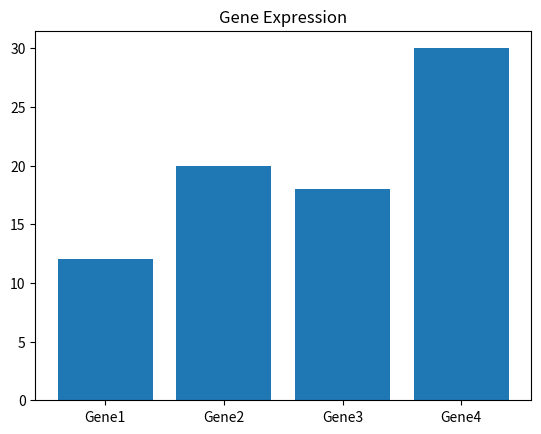
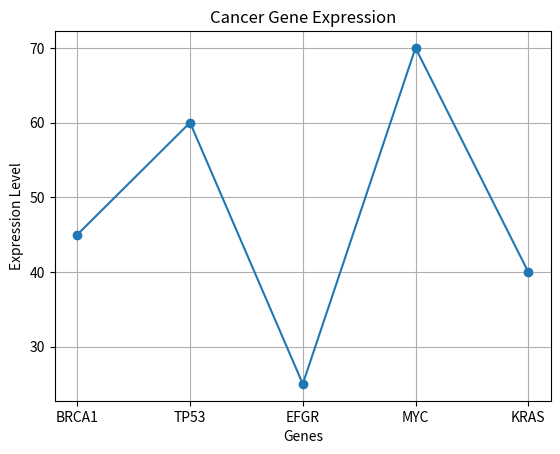
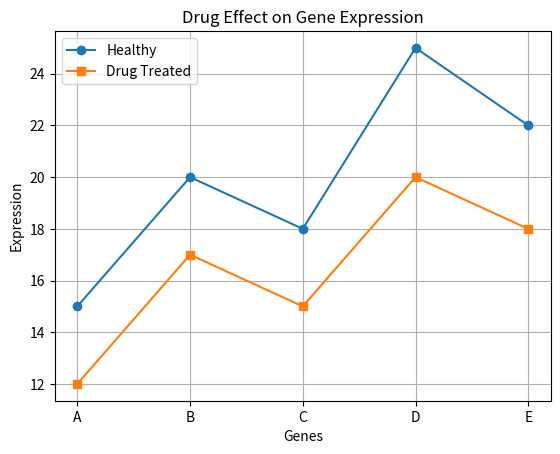
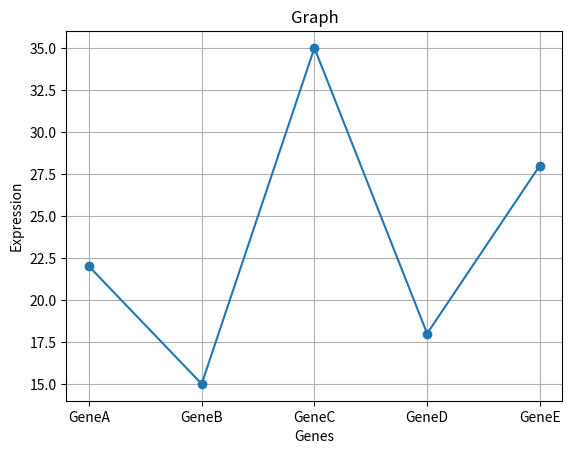
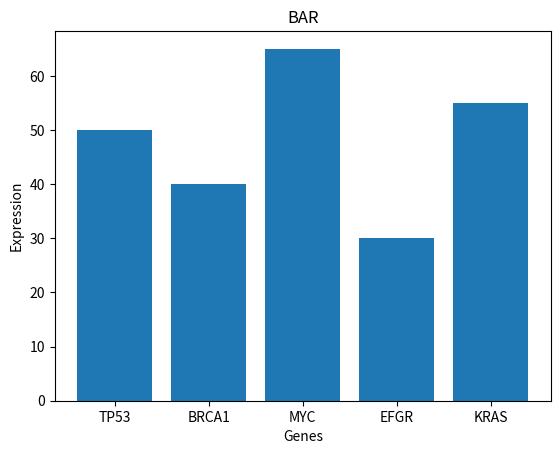

The matplotlib source for these figures, in order:
import matplotlib.pyplot as plt
genes=["Gene1","Gene2","Gene3","Gene4"]
expression=[12,20,18,30]
plt.bar(genes,expression)
plt.title("Gene Expression")
plt.show()

import matplotlib.pyplot as plt 
genes=["BRCA1","TP53","EFGR","MYC","KRAS"]
expression=[45,60,25,70,40]
plt.plot(genes,expression,marker="o")
plt.title("Cancer Gene Expression")
plt.xlabel("Genes")
plt.ylabel("Expression Level")
plt.grid()
plt.show()

import matplotlib.pyplot as plt 
genes=["A","B","C","D","E"]
healthy=[15,20,18,25,22]
treated=[12,17,15,20,18]
plt.plot(genes,healthy,marker="o",label="Healthy")
plt.plot(genes,treated,marker="s",label="Drug Treated")
plt.title("Drug Effect on Gene Expression")
plt.xlabel("Genes")
plt.ylabel("Expression")
plt.legend()
plt.grid()
plt.show()

import matplotlib.pyplot as plt 
genes=["GeneA","GeneB","GeneC","GeneD","GeneE"]
expression=[22,15,35,18,28]
plt.plot(genes,expression,marker="o")
plt.title("Graph")
plt.xlabel("Genes")
plt.ylabel("Expression")
plt.grid()
plt.show()

import matplotlib.pyplot as plt 
genes=["TP53","BRCA1","MYC","EFGR","KRAS"]
expression=[50,40,65,30,55]
plt.title("BAR")
plt.xlabel("Genes")
plt.ylabel("Expression")
plt.bar(genes,expression)
plt.show()
